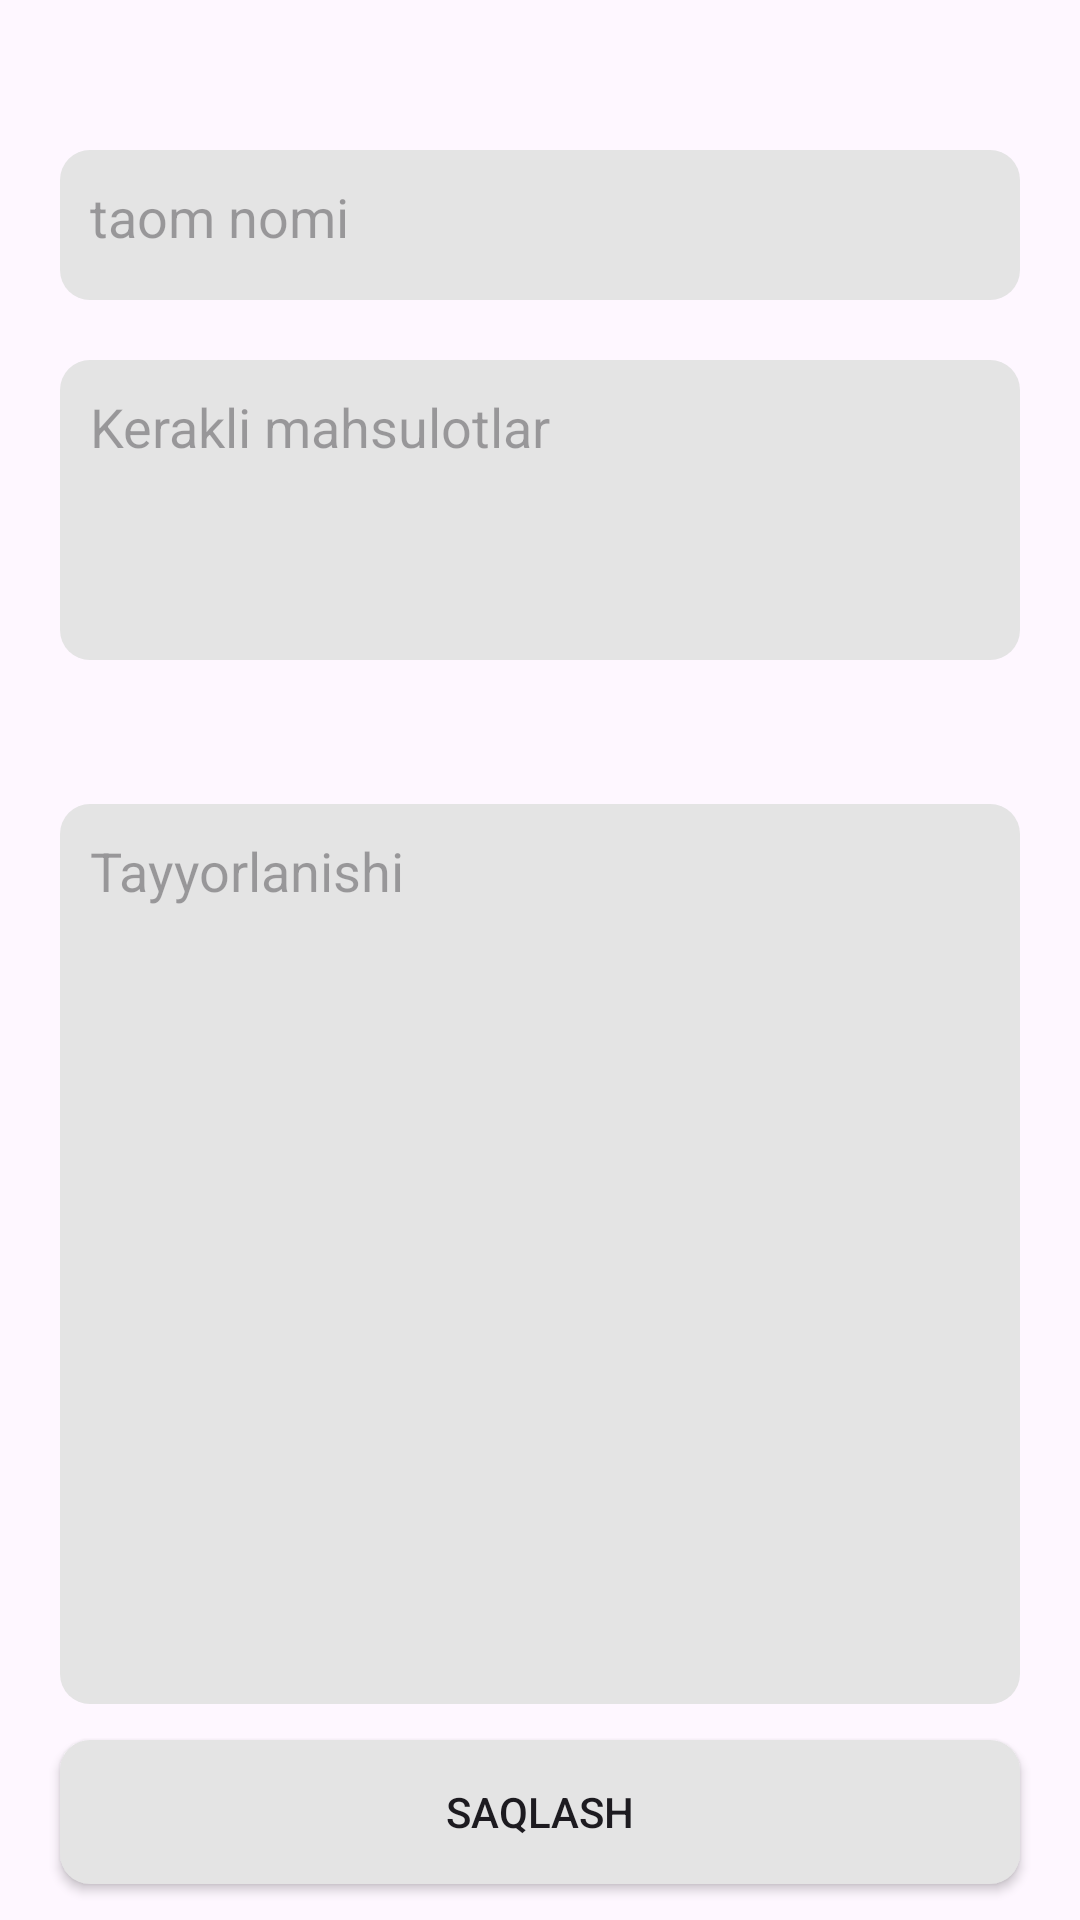

Layout XML and referenced resources for this Android screen:
<!-- AndroidManifest.xml: application theme Theme.YulduzKafe -->
<!-- res/layout/activity_taom_qoshish.xml -->
<?xml version="1.0" encoding="utf-8"?>
<androidx.constraintlayout.widget.ConstraintLayout xmlns:android="http://schemas.android.com/apk/res/android"
    xmlns:app="http://schemas.android.com/apk/res-auto"
    xmlns:tools="http://schemas.android.com/tools"
    android:layout_width="match_parent"
    android:layout_height="match_parent"
    tools:context=".presentation.TaomQoshishActivity">

    <EditText
        android:id="@+id/taomNomiEdt"
        android:layout_width="match_parent"
        android:layout_height="50dp"
        android:layout_marginStart="20dp"
        android:layout_marginTop="50dp"
        android:layout_marginEnd="20dp"
        android:background="@drawable/shape_main_radius"
        android:gravity="top"
        android:hint="taom nomi"
        android:padding="10dp"
        app:layout_constraintEnd_toEndOf="parent"
        app:layout_constraintStart_toStartOf="parent"
        app:layout_constraintTop_toTopOf="parent" />

    <EditText
        android:id="@+id/kerakliMahsulot"
        android:layout_width="match_parent"
        android:layout_height="100dp"
        android:layout_marginStart="20dp"
        android:layout_marginTop="20dp"
        android:layout_marginEnd="20dp"
        android:background="@drawable/shape_main_radius"
        android:gravity="top"
        android:hint="Kerakli mahsulotlar"
        android:padding="10dp"
        app:layout_constraintEnd_toEndOf="parent"
        app:layout_constraintStart_toStartOf="parent"
        app:layout_constraintTop_toBottomOf="@+id/taomNomiEdt" />

    <EditText
        android:id="@+id/tayyorlanshiEdt"
        android:layout_width="match_parent"
        android:layout_height="300dp"
        android:layout_marginStart="20dp"
        android:layout_marginTop="48dp"
        android:layout_marginEnd="20dp"
        android:background="@drawable/shape_main_radius"
        android:gravity="top"
        android:hint="Tayyorlanishi"
        android:padding="10dp"
        app:layout_constraintEnd_toEndOf="parent"
        app:layout_constraintHorizontal_bias="0.0"
        app:layout_constraintStart_toStartOf="parent"
        app:layout_constraintTop_toBottomOf="@+id/kerakliMahsulot" />

    <androidx.appcompat.widget.AppCompatButton
        android:background="@drawable/shape_main_radius"
        android:id="@+id/saqlashBtn"
        android:text="saqlash"
        android:layout_width="match_parent"
        android:layout_height="wrap_content"
        android:layout_margin="20dp"
        app:layout_constraintBottom_toBottomOf="parent"
        app:layout_constraintTop_toBottomOf="@+id/tayyorlanshiEdt"
        tools:layout_editor_absoluteX="-33dp" />

</androidx.constraintlayout.widget.ConstraintLayout>
<!-- resources referenced by this layout -->
<resources>
  <!-- drawable shape_main_radius (drawable) -->
  <?xml version="1.0" encoding="utf-8"?>
  <shape xmlns:android="http://schemas.android.com/apk/res/android">
  <corners android:radius="10dp"/>
      <solid android:color="#E4E4E4"/>
  </shape>
  <style name="Theme.YulduzKafe" parent="Base.Theme.YulduzKafe" />
  <style name="Base.Theme.YulduzKafe" parent="Theme.Material3.DayNight.NoActionBar">
          
          
      </style>
</resources>
